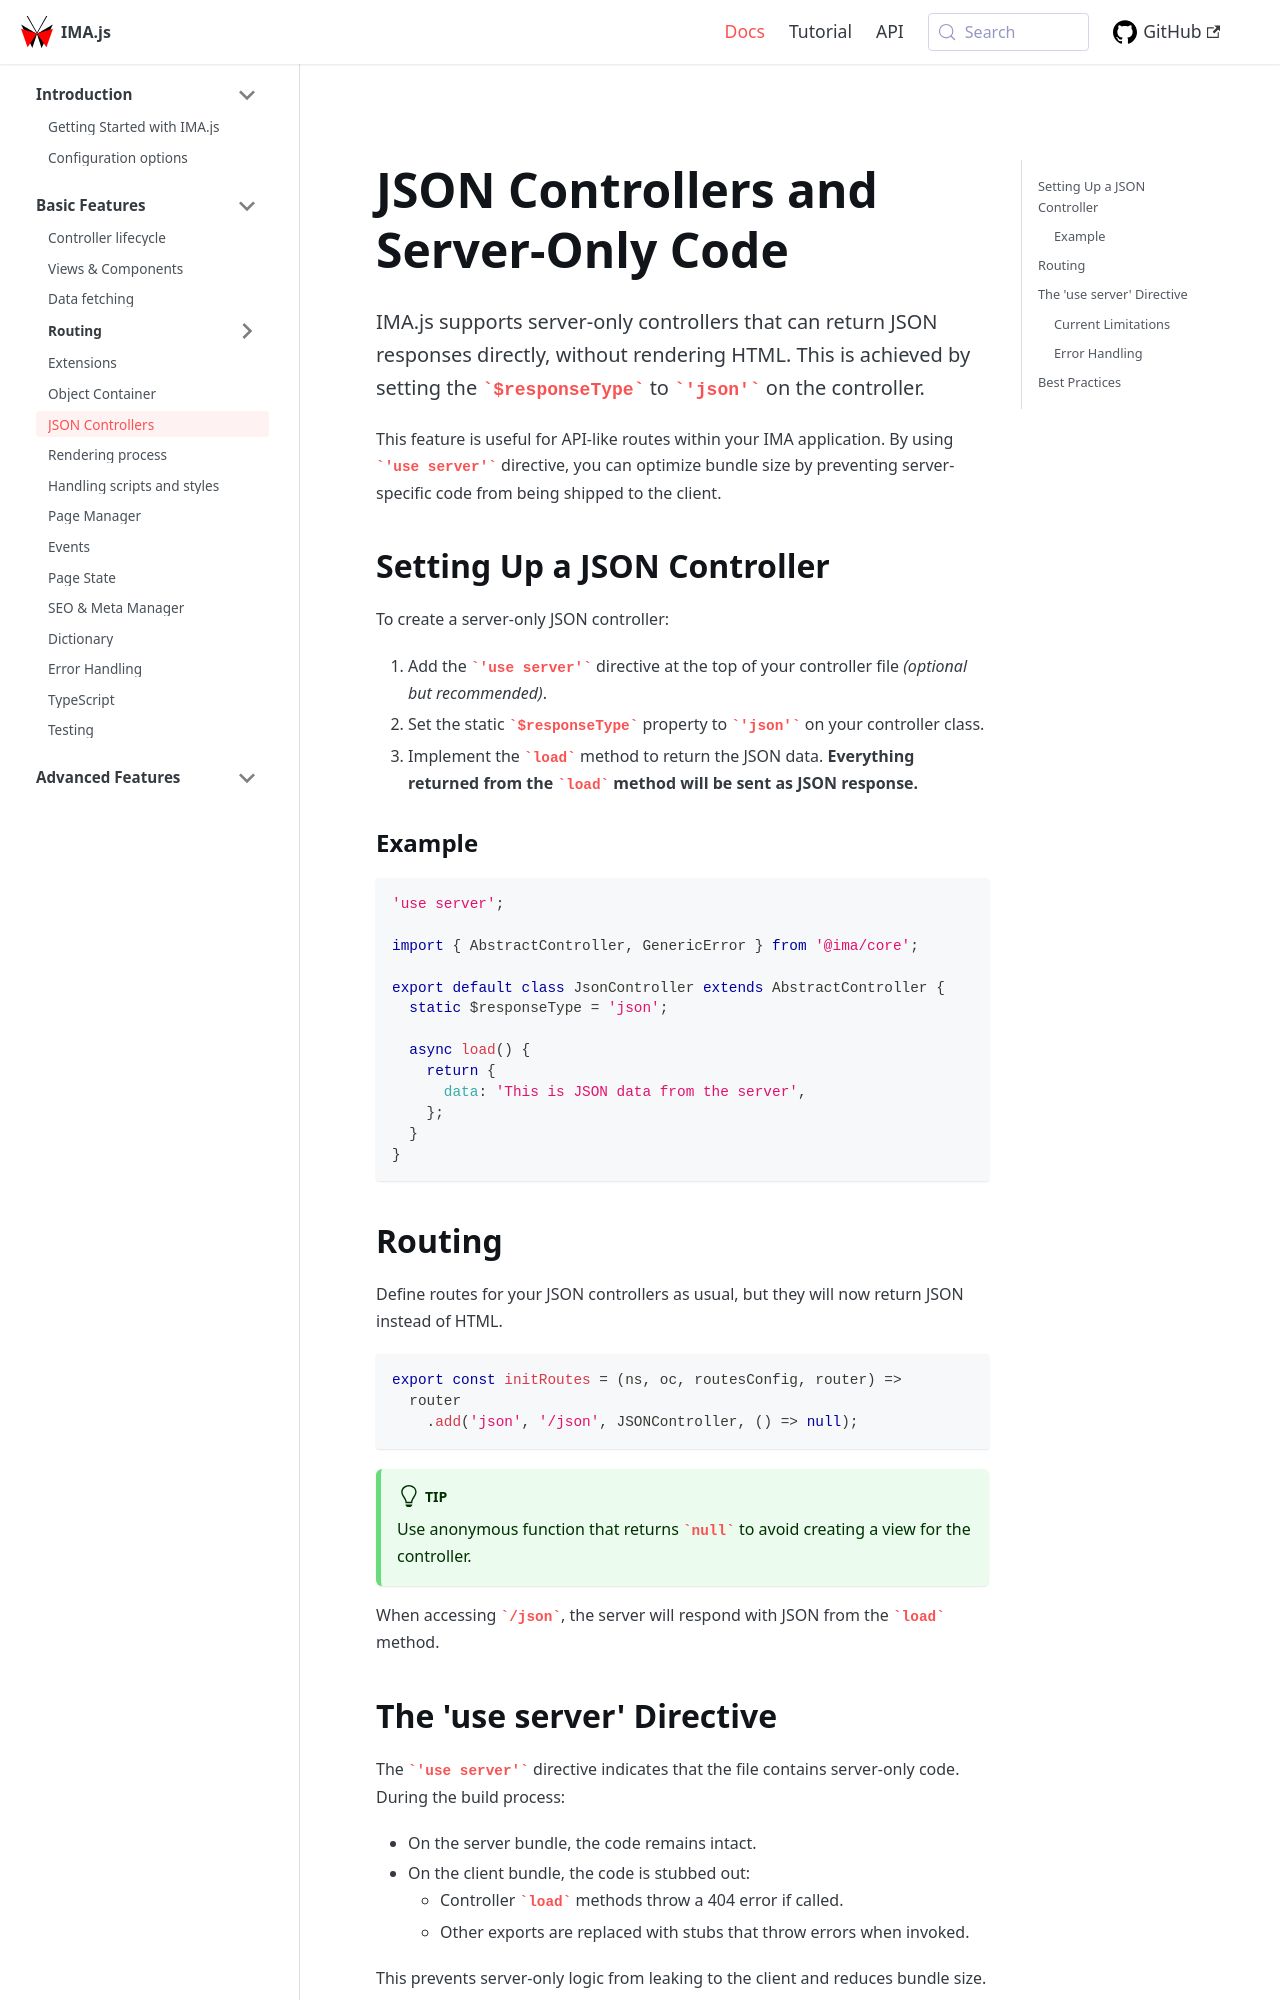

repository: seznam/ima · page: basic-features/json-controllers/index.html · generator: jekyll

---
title: JSON Controllers
description: Basic features > JSON Controllers and Server-Only Code
---

# JSON Controllers and Server-Only Code

IMA.js supports server-only controllers that can return JSON responses directly, without rendering HTML. This is achieved by setting the `$responseType` to `'json'` on the controller.

This feature is useful for API-like routes within your IMA application. By using `'use server'` directive, you can optimize bundle size by preventing server-specific code from being shipped to the client.

## Setting Up a JSON Controller

To create a server-only JSON controller:

1. Add the `'use server'` directive at the top of your controller file *(optional but recommended)*.
2. Set the static `$responseType` property to `'json'` on your controller class.
3. Implement the `load` method to return the JSON data. **Everything returned from the `load` method will be sent as JSON response.**

### Example

```javascript
'use server';

import { AbstractController, GenericError } from '@ima/core';

export default class JsonController extends AbstractController {
  static $responseType = 'json';

  async load() {
    return {
      data: 'This is JSON data from the server',
    };
  }
}
```

## Routing

Define routes for your JSON controllers as usual, but they will now return JSON instead of HTML.

```javascript
export const initRoutes = (ns, oc, routesConfig, router) =>
  router
    .add('json', '/json', JSONController, () => null);
```

:::tip
Use anonymous function that returns `null` to avoid creating a view for the controller.
:::

When accessing `/json`, the server will respond with JSON from the `load` method.
